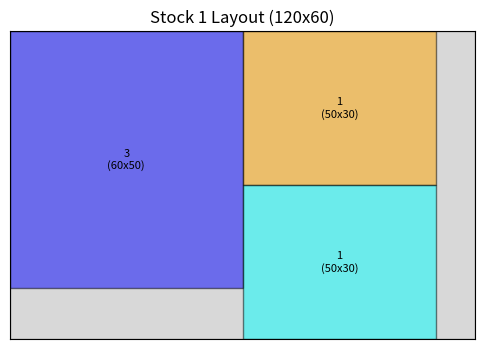
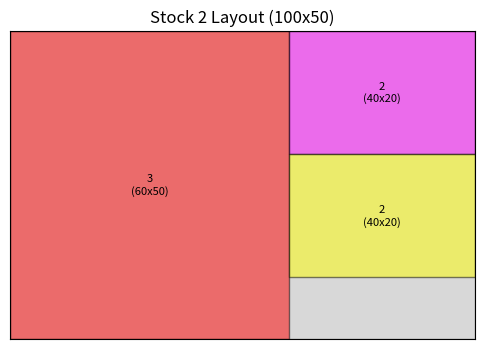
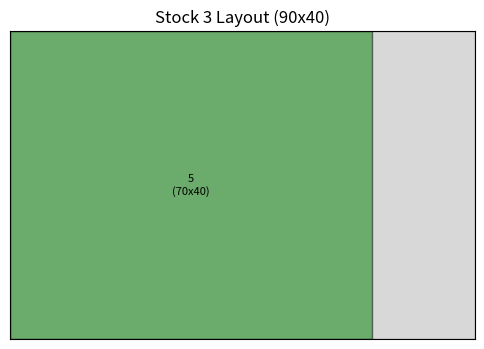
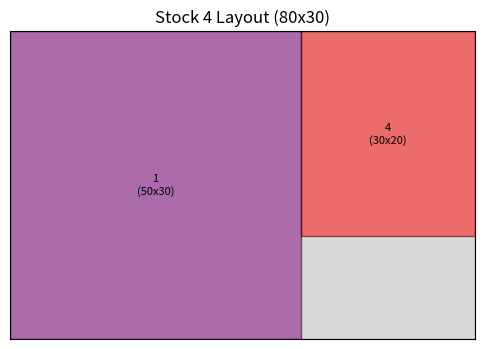

Write the Python code that produced these figures, in order.
import numpy as np
import matplotlib.pyplot as plt
import matplotlib.patches as mpatches

# Data for wooden stock sheets and required pieces
stock_sheets = [
    {"id": 1, "length": 120, "width": 60},
    {"id": 2, "length": 100, "width": 50},
    {"id": 3, "length": 90, "width": 40},
    {"id": 4, "length": 80, "width": 30}
]

demand_pieces = [
    {"id": 1, "length": 50, "width": 30, "quantity": 4},
    {"id": 2, "length": 40, "width": 20, "quantity": 6},
    {"id": 3, "length": 60, "width": 50, "quantity": 2},
    {"id": 4, "length": 30, "width": 20, "quantity": 8},
    {"id": 5, "length": 70, "width": 40, "quantity": 3}
]

def best_fit(stock_sheets, demand_pieces):
    placements = []
    used_stocks = set()
    stock_layouts = {stock['id']: np.zeros((stock['width'], stock['length'])) for stock in stock_sheets}
    leftover_pieces = 0
    
    for piece in sorted(demand_pieces, key=lambda p: p['length'] * p['width'], reverse=True):
        for _ in range(piece['quantity']):
            best_stock = None
            min_waste = float('inf')
            best_x, best_y = None, None
            
            for stock in stock_sheets:
                for y in range(stock['width'] - piece['width'] + 1):
                    for x in range(stock['length'] - piece['length'] + 1):
                        if np.all(stock_layouts[stock['id']][y:y+piece['width'], x:x+piece['length']] == 0):
                            waste = (stock['length'] * stock['width']) - (piece['length'] * piece['width'])
                            if waste < min_waste:
                                min_waste = waste
                                best_stock = stock
                                best_x, best_y = x, y
            
            if best_stock:
                stock_layouts[best_stock['id']][best_y:best_y+piece['width'], best_x:best_x+piece['length']] = piece['id']
                placements.append({"stock_id": best_stock['id'], "piece_id": piece['id'],
                                   "x": best_x, "y": best_y, "length": piece['length'], "width": piece['width']})
                used_stocks.add(best_stock['id'])
            else:
                leftover_pieces += 1
                print(f"Cannot place piece {piece['id']}")
    
    return placements, used_stocks, leftover_pieces

def print_summary(placements):
    """
    Prints a summary table of the cutting stock results.
    """
    print("\nSummary of Best Fit Cutting:")
    print("+------------+----------+------------+-----------+")
    print("| Stock ID   | Piece ID | Dimensions | Position  |")
    print("+------------+----------+------------+-----------+")
    for place in placements:
        print(f"| {place['stock_id']:^10} | {place['piece_id']:^8} | {place['length']}x{place['width']:^5} | ({place['x']},{place['y']}) |")
    print("+------------+----------+------------+-----------+")

def calculate_waste(stock_sheets, placements):
    """
    Calculates and prints the waste for each stock sheet used.
    """
    total_waste = 0
    stock_usage = {stock['id']: 0 for stock in stock_sheets}
    
    for place in placements:
        stock_usage[place['stock_id']] += place['length'] * place['width']
    
    print("\nWaste Summary:")
    print("+------------+------------+------------+")
    print("| Stock ID   | Used Area  | Waste Area |")
    print("+------------+------------+------------+")
    
    for stock in stock_sheets:
        if stock['id'] in stock_usage:
            total_area = stock['length'] * stock['width']
            used_area = stock_usage[stock['id']]
            waste_area = total_area - used_area
            total_waste += waste_area
            print(f"| {stock['id']:^10} | {used_area:^10} | {waste_area:^10} |")
    
    print("+------------+------------+------------+")
    print(f"Total Waste Area: {total_waste} square units\n")
    return total_waste

def visualize_cutting(stock_sheets, placements, used_stocks, title):
    """
    Visualizes the cutting layout on used stock sheets only with size annotations.
    """
    for stock in stock_sheets:
        if stock['id'] in used_stocks:
            fig, ax = plt.subplots(figsize=(6, 4))
            ax.set_xlim(0, stock['length'])
            ax.set_ylim(0, stock['width'])
            ax.set_title(f"Stock {stock['id']} Layout ({stock['length']}x{stock['width']})")
            ax.set_xticks([])
            ax.set_yticks([])
            
            ax.add_patch(plt.Rectangle((0, 0), stock['length'], stock['width'],
                                       edgecolor='black', facecolor='gray', alpha=0.3))
            
            colors = ['red', 'blue', 'green', 'purple', 'orange', 'cyan', 'magenta', 'yellow']
            
            for i, place in enumerate(placements):
                if place['stock_id'] == stock['id']:
                    rect = plt.Rectangle((place['x'], place['y']), place['length'], place['width'],
                                         edgecolor='black', facecolor=colors[i % len(colors)], alpha=0.5)
                    ax.add_patch(rect)
                    ax.text(place['x'] + place['length']/2, place['y'] + place['width']/2,
                            f"{place['piece_id']}\n({place['length']}x{place['width']})", ha='center', va='center', fontsize=8, color='black')
            
            plt.gca().invert_yaxis()
            plt.show()


def calculate_reward(leftover_pieces):
    return -10 * leftover_pieces

# Run Best Fit
bf_placements, bf_used_stocks, leftover_pieces = best_fit(stock_sheets, demand_pieces)
reward = calculate_reward(leftover_pieces)

print(f"Total Reward: {reward}")

# Visualize results with explanations
visualize_cutting(stock_sheets, bf_placements, bf_used_stocks, "Best Fit Cutting Layout")

# Print Summary Table
print_summary(bf_placements)

# Calculate and Print Waste
calculate_waste(stock_sheets, bf_placements)